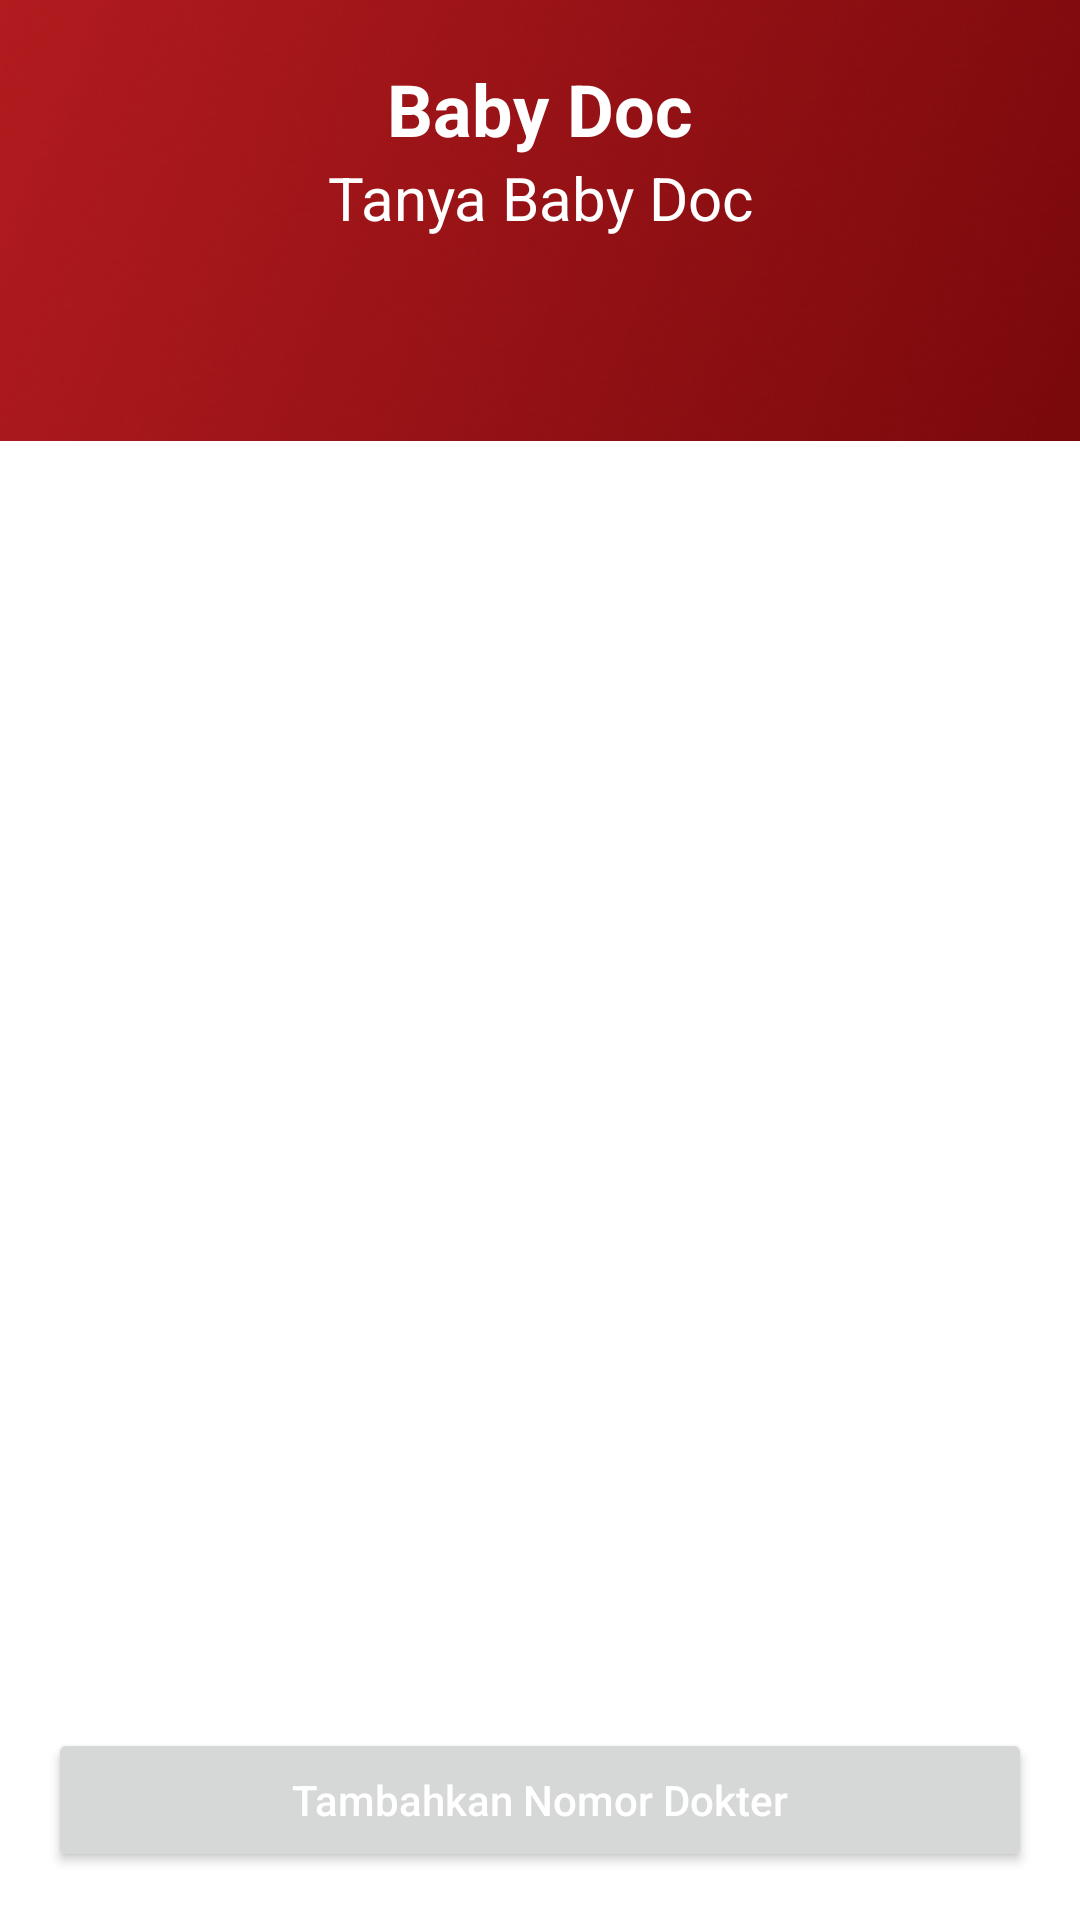

Here is an Android app screen rendered from its layout file. Give the layout XML and the strings, colors and styles it references.
<!-- AndroidManifest.xml: application theme Theme.TelkomPengmas -->
<!-- res/layout/fragment_baby_doc.xml -->
<?xml version="1.0" encoding="utf-8"?>
<androidx.constraintlayout.widget.ConstraintLayout xmlns:android="http://schemas.android.com/apk/res/android"
    xmlns:tools="http://schemas.android.com/tools"
    android:layout_width="match_parent"
    android:layout_height="match_parent"
    xmlns:app="http://schemas.android.com/apk/res-auto"
    tools:context=".ui.main.parents.BabyDocFragment">

    <ImageView
        android:layout_width="0dp"
        android:layout_height="wrap_content"
        android:src="@drawable/home_red"
        android:scaleType="centerCrop"
        app:layout_constraintTop_toTopOf="parent"
        app:layout_constraintStart_toStartOf="parent"
        app:layout_constraintEnd_toEndOf="parent"/>

    <TextView
        android:id="@+id/chat_doc_title"
        android:layout_width="wrap_content"
        android:layout_height="wrap_content"
        android:text="@string/baby_doc"
        android:textSize="24sp"
        android:textStyle="bold"
        android:textColor="@color/white"
        android:layout_marginTop="20dp"
        app:layout_constraintTop_toTopOf="parent"
        app:layout_constraintStart_toStartOf="parent"
        app:layout_constraintEnd_toEndOf="parent"/>

    <TextView
        android:id="@+id/chat_doc_subtitle"
        android:layout_width="wrap_content"
        android:layout_height="wrap_content"
        android:text="@string/tanya_baby_doc"
        android:textSize="20sp"
        android:textColor="@color/white"
        app:layout_constraintTop_toBottomOf="@id/chat_doc_title"
        app:layout_constraintStart_toStartOf="@id/chat_doc_title"
        app:layout_constraintEnd_toEndOf="@id/chat_doc_title"/>

    <androidx.recyclerview.widget.RecyclerView
        android:id="@+id/chat_doc_rv"
        android:layout_width="0dp"
        android:layout_height="wrap_content"
        android:layout_marginTop="15dp"
        android:layout_marginStart="@dimen/root"
        android:layout_marginEnd="@dimen/root"
        tools:itemCount="2"
        tools:listitem="@layout/item_chat_doc"
        app:layout_constraintTop_toBottomOf="@id/chat_doc_subtitle"
        app:layout_constraintStart_toStartOf="parent"
        app:layout_constraintEnd_toEndOf="parent"/>

    <Button
        android:id="@+id/add_doctor"
        android:layout_width="0dp"
        android:layout_height="wrap_content"
        android:text="Tambahkan Nomor Dokter"
        android:textAllCaps="false"
        android:textColor="@color/white"
        android:layout_marginTop="25dp"
        android:layout_marginBottom="30dp"
        android:layout_margin="@dimen/root"
        app:layout_constraintBottom_toBottomOf="parent"
        app:layout_constraintStart_toStartOf="parent"
        app:layout_constraintEnd_toEndOf="parent"/>

</androidx.constraintlayout.widget.ConstraintLayout>
<!-- res/layout/item_chat_doc.xml (included above) -->
<?xml version="1.0" encoding="utf-8"?>
<androidx.cardview.widget.CardView xmlns:android="http://schemas.android.com/apk/res/android"
    xmlns:app="http://schemas.android.com/apk/res-auto"
    android:layout_width="match_parent"
    android:layout_height="wrap_content"
    xmlns:tools="http://schemas.android.com/tools"
    android:layout_marginBottom="8dp">

    <androidx.constraintlayout.widget.ConstraintLayout
        android:layout_width="match_parent"
        android:layout_height="wrap_content">

        <de.hdodenhof.circleimageview.CircleImageView
            android:id="@+id/chat_doc_avatar"
            android:layout_width="60dp"
            android:layout_height="60dp"
            android:layout_margin="10dp"
            android:src="@drawable/doctor_profile"
            app:layout_constraintBottom_toBottomOf="parent"
            app:layout_constraintStart_toStartOf="parent"
            app:layout_constraintTop_toTopOf="parent" />

        <TextView
            android:id="@+id/chat_doc_name"
            android:layout_width="wrap_content"
            android:layout_height="wrap_content"
            android:text="Dr.Siti Suka Soto"
            android:textStyle="bold"
            android:textSize="16sp"
            android:layout_marginStart="@dimen/root"
            app:layout_constraintTop_toTopOf="@id/chat_doc_avatar"
            app:layout_constraintStart_toEndOf="@id/chat_doc_avatar"
            app:layout_constraintBottom_toBottomOf="@id/chat_doc_avatar"/>

        <Button
            android:id="@+id/chat_doc_btn"
            android:layout_width="wrap_content"
            android:layout_height="wrap_content"
            android:text="@string/chat"
            android:textAllCaps="false"
            android:textColor="@color/white"
            android:textSize="12sp"
            android:layout_marginEnd="10dp"
            app:layout_constraintBottom_toBottomOf="@+id/chat_doc_avatar"
            app:layout_constraintEnd_toEndOf="parent"
            app:layout_constraintTop_toTopOf="@+id/chat_doc_avatar" />

    </androidx.constraintlayout.widget.ConstraintLayout>

</androidx.cardview.widget.CardView>
<!-- resources referenced by this layout -->
<resources>
  <color name="white">#FFFFFFFF</color>
  <dimen name="root">16dp</dimen>
  <!-- drawable home_red: png bitmap (drawable, 45566 bytes) -->
  <string name="baby_doc">Baby Doc</string>
  <string name="chat">Chat</string>
  <string name="tanya_baby_doc">Tanya Baby Doc</string>
  <style name="Theme.TelkomPengmas" parent="Theme.MaterialComponents.Light.NoActionBar">
          
          <item name="colorPrimary">@color/primary</item>
          <item name="colorPrimaryVariant">@color/primary_dark</item>
          <item name="colorOnPrimary">@color/black</item>
          <item name="android:statusBarColor" tools:targetApi="l">?attr/colorPrimaryVariant</item>
      </style>
  <color name="primary">#B21B1F</color>
  <color name="primary_dark">#491919</color>
  <color name="black">#FF000000</color>
</resources>
